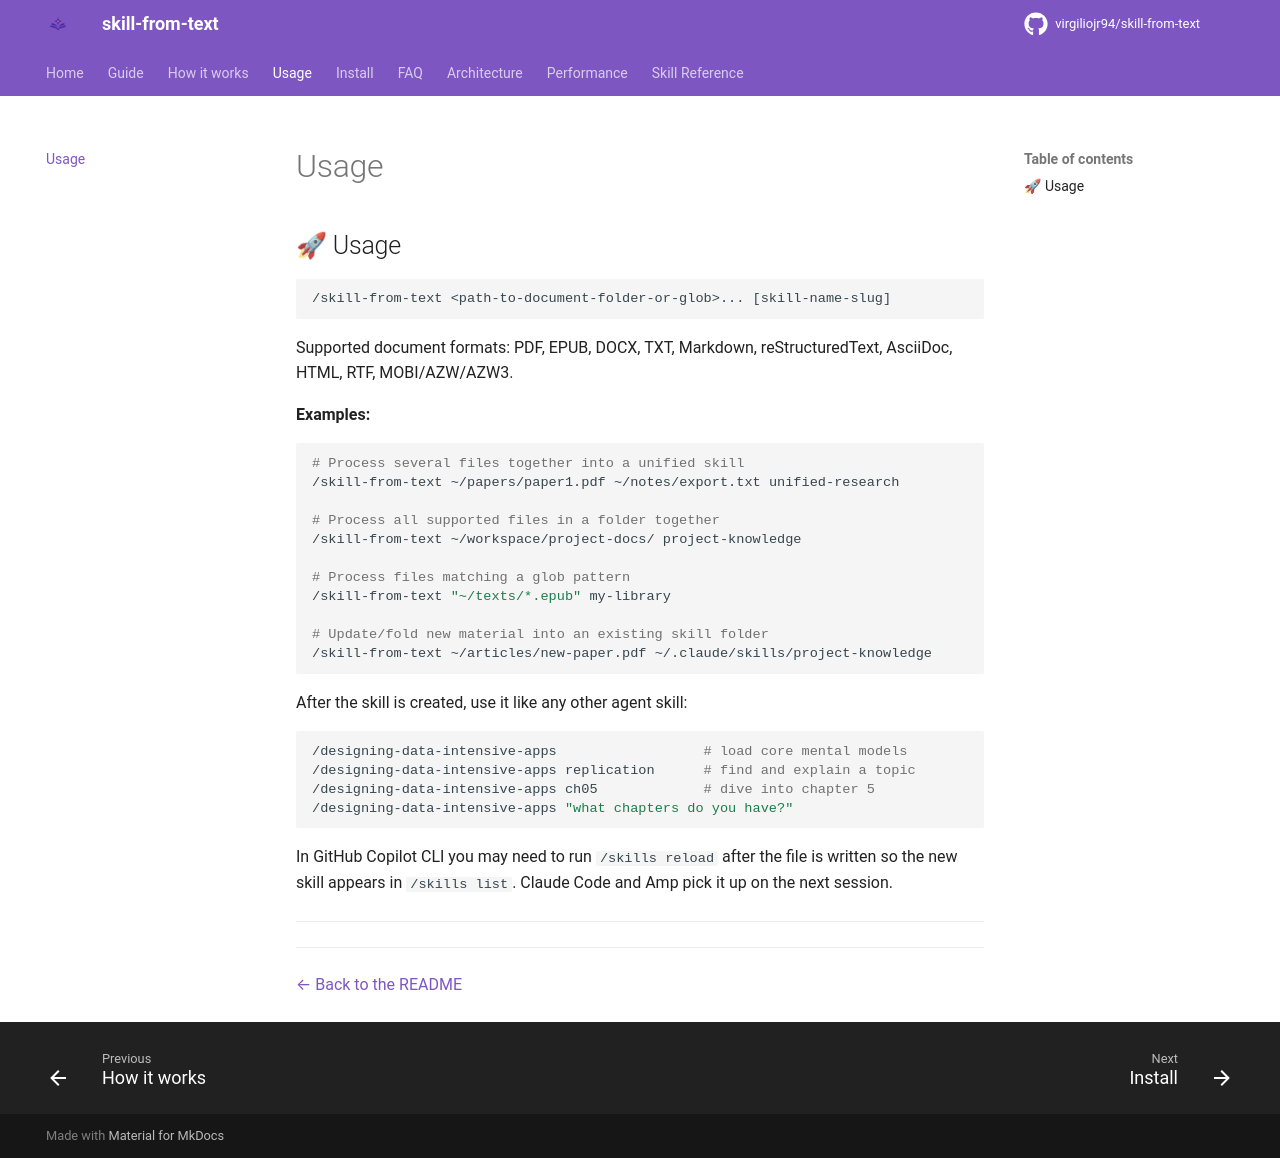

repository: Yesh2344/skill-from-text · page: USAGE/index.html · generator: mkdocs

## 🚀 Usage

```
/skill-from-text <path-to-document-folder-or-glob>... [skill-name-slug]
```

Supported document formats: PDF, EPUB, DOCX, TXT, Markdown, reStructuredText, AsciiDoc, HTML, RTF, MOBI/AZW/AZW3.

**Examples:**

```bash
# Process several files together into a unified skill
/skill-from-text ~/papers/paper1.pdf ~/notes/export.txt unified-research

# Process all supported files in a folder together
/skill-from-text ~/workspace/project-docs/ project-knowledge

# Process files matching a glob pattern
/skill-from-text "~/texts/*.epub" my-library

# Update/fold new material into an existing skill folder
/skill-from-text ~/articles/new-paper.pdf ~/.claude/skills/project-knowledge
```

After the skill is created, use it like any other agent skill:

```bash
/designing-data-intensive-apps                  # load core mental models
/designing-data-intensive-apps replication      # find and explain a topic
/designing-data-intensive-apps ch05             # dive into chapter 5
/designing-data-intensive-apps "what chapters do you have?"
```

In GitHub Copilot CLI you may need to run `/skills reload` after the file is written so the new skill appears in `/skills list`. Claude Code and Amp pick it up on the next session.

---


---

[← Back to the README](../README.md)
